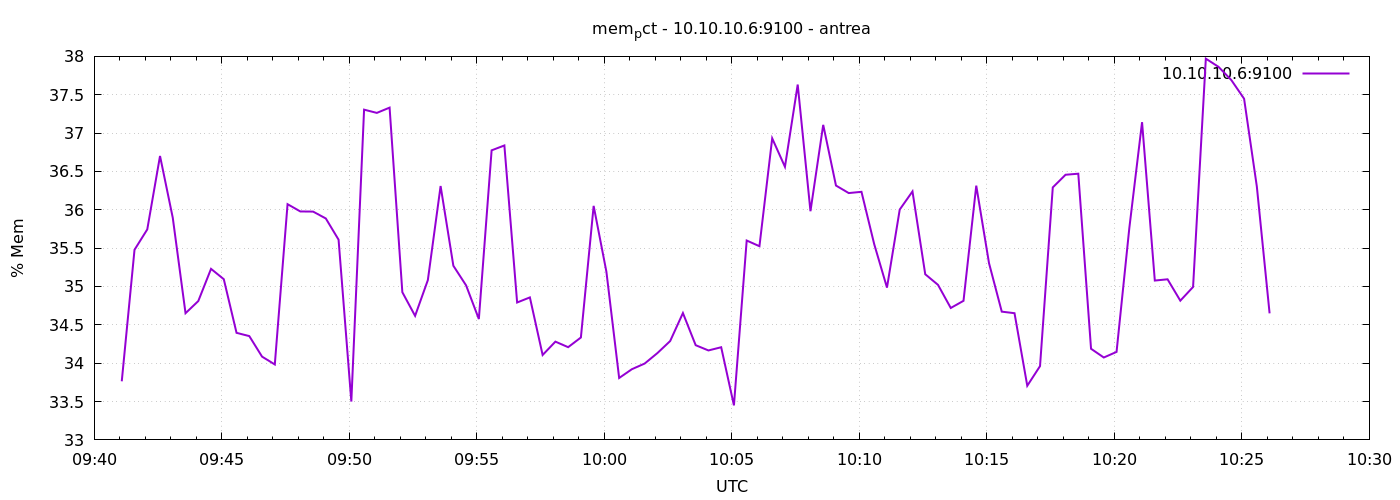

Source data for this figure (header and first rows):
1777887665	33.76395892248839
1777887695	35.48
1777887725	35.74
1777887755	36.7
1777887785	35.9
1777887815	34.65
1777887845	34.81
1777887875	35.23
1777887905	35.09
1777887935	34.4
1777887965	34.35
1777887995	34.09
1777888025	33.98
1777888055	36.07
1777888085	35.98
1777888115	35.98
1777888145	35.89
1777888175	35.61
1777888205	33.5
1777888235	37.31
1777888265	37.26
1777888295	37.33
1777888325	34.93
1777888355	34.62
1777888385	35.08
1777888415	36.31
1777888445	35.27
1777888475	35.01
1777888505	34.58
1777888535	36.78
1777888565	36.84
1777888595	34.79
1777888625	34.86
1777888655	34.11
1777888685	34.28
1777888715	34.21
1777888745	34.34
1777888775	36.05
1777888805	35.19
1777888835	33.81
1777888865	33.92
1777888895	34
1777888925	34.13
1777888955	34.29
1777888985	34.65
1777889015	34.23
1777889045	34.17
1777889075	34.21
1777889105	33.45
1777889135	35.6
1777889165	35.53
1777889195	36.93
1777889225	36.56
1777889255	37.63
1777889285	35.98
1777889315	37.11
1777889345	36.32
1777889375	36.22
1777889405	36.23
1777889435	35.55
1777889465	34.99
... 30 more rows
